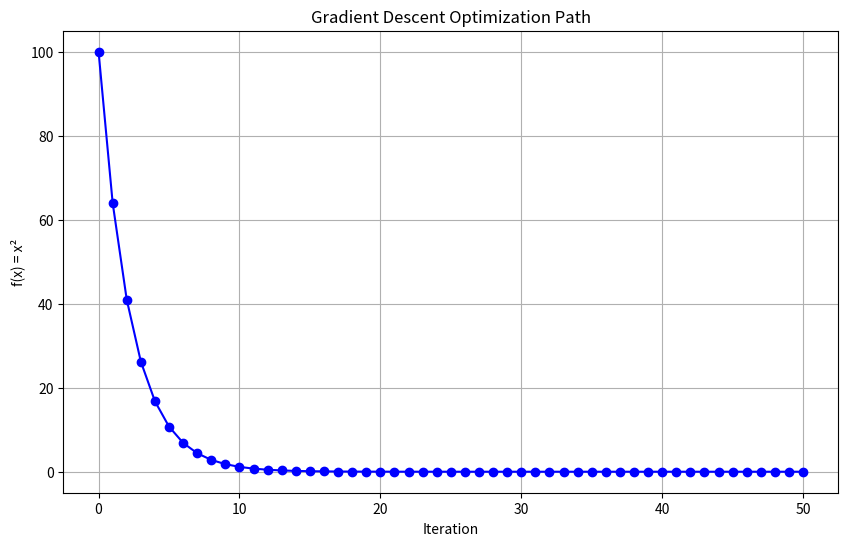

This chart was generated by the following Python code:
import numpy as np
import matplotlib.pyplot as plt

def gradient_descent(func, grad_func, initial_x, learning_rate, num_iterations):
    """
    Performs gradient descent optimization.

    Parameters:
    - func: The function to minimize.
    - grad_func: The derivative (gradient) of the function.
    - initial_x: The starting point for optimization.
    - learning_rate: The step size multiplier.
    - num_iterations: The number of iterations to perform.

    Returns:
    - x_history: A list of x values representing the path of optimization.
    """
    x = initial_x
    x_history = [x]

    for i in range(num_iterations):
        grad = grad_func(x)        # Compute the gradient at current x
        x = x - learning_rate * grad  # Update x in the opposite direction of the gradient
        x_history.append(x)        # Record the new x value

        # Optional: Print progress every 10 iterations
        if (i+1) % 10 == 0:
            print(f"Iteration {i+1}: x = {x:.4f}, f(x) = {func(x):.4f}")

    return x_history

# Example usage with the function f(x) = x^2
def f(x):
    return x**2

def grad_f(x):
    return 2*x

# Parameters for gradient descent
initial_x = 10        # Starting point
learning_rate = 0.1   # Step size
num_iterations = 50   # Number of iterations

# Perform gradient descent
x_history = gradient_descent(f, grad_f, initial_x, learning_rate, num_iterations)

# Plotting the optimization path
iterations = range(len(x_history))
function_values = [f(x) for x in x_history]

plt.figure(figsize=(10, 6))
plt.plot(iterations, function_values, marker='o', linestyle='-', color='b')
plt.title('Gradient Descent Optimization Path')
plt.xlabel('Iteration')
plt.ylabel('f(x) = x²')
plt.grid(True)
plt.show()
